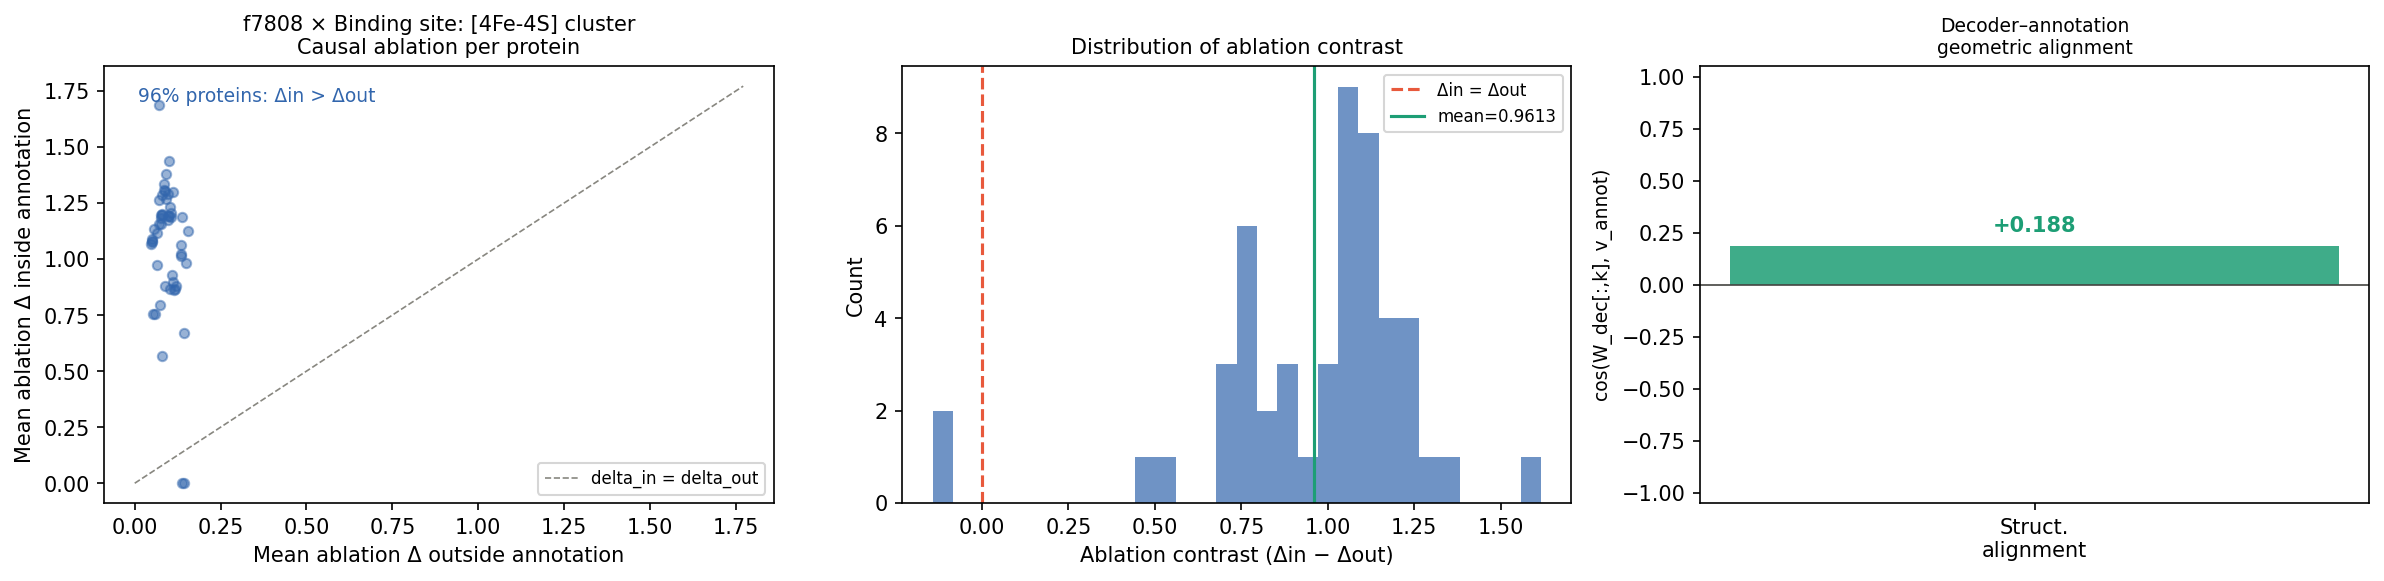

The table this chart was drawn from, first rows:
accession	length	n_annot_res	mean_delta_in	mean_delta_out	contrast	cohen_d
P32451	375	3	1.687	0.07096	1.616	14.76
A0A1C7D1B7	459	3	1.439	0.1006	1.338	9.863
D5VRB9	534	3	1.38	0.09118	1.288	6.276
A0A0H3KB22	210	3	1.334	0.08472	1.249	7.809
Q1ZXC6	559	3	1.309	0.08637	1.222	10.43
Q02908	557	3	1.302	0.0878	1.214	11.02
P83847	366	4	1.285	0.07884	1.206	6.203
P97030	386	8	1.291	0.0968	1.194	8.913
P17802	350	4	1.264	0.07188	1.192	4.592
O31584	369	4	1.3	0.1121	1.188	5.18
O14023	544	3	1.268	0.09059	1.177	10.21
Q5ZKG3	992	4	1.231	0.1026	1.128	6.735
P39288	379	8	1.202	0.07886	1.123	6.957
Q23651	547	3	1.199	0.07732	1.121	10.09
Q93ZR1	565	3	1.195	0.07842	1.117	10.77
Q7X7L3	573	3	1.182	0.07638	1.106	10.97
E1BMP7	1022	4	1.206	0.1051	1.101	6.614
Q6ZQJ5	1022	4	1.193	0.09969	1.094	7.332
Q8QHA5	1022	4	1.19	0.09818	1.092	6.163
Q9VQZ6	552	3	1.156	0.07043	1.086	10.08
P51530	1022	4	1.19	0.1057	1.084	6.975
A0A7V4WV16	1022	4	1.158	0.07734	1.08	8.042
Q9CZX0	547	3	1.133	0.05484	1.078	9.816
D3ZG52	1022	4	1.174	0.09766	1.077	7.282
P33602	908	12	1.116	0.065	1.051	3.78
P33934	287	8	1.187	0.1384	1.049	6.441
Q5HZM6	549	3	1.092	0.04994	1.042	10.43
Q2KJ61	547	3	1.081	0.05008	1.031	10.18
Q9H9T3	547	3	1.074	0.04896	1.025	10.33
Q5RIC0	548	3	1.068	0.04661	1.022	10.54
O58038	310	3	1.126	0.1547	0.9715	3.379
Q9F8A8	636	6	1.064	0.1341	0.9301	5.839
P23503	491	8	0.972	0.06507	0.907	5.018
P31896	639	6	1.022	0.1341	0.8874	5.336
Q8I295	535	3	1.015	0.1355	0.8796	6.769
Q72LF3	321	3	0.9816	0.149	0.8326	2.874
P38289	585	4	0.9302	0.1078	0.8224	5.136
O31423	410	6	0.8787	0.08836	0.7903	2.083
O87877	282	2	0.8957	0.1107	0.785	5.335
P11568	260	2	0.8661	0.1041	0.762	8.85
P36152	348	4	0.8814	0.1203	0.7611	3.379
Q8L7Z3	272	4	0.8654	0.1182	0.7472	2.259
Q42577	218	4	0.8609	0.1139	0.747	6.692
O28007	199	4	0.7952	0.07306	0.7221	3.423
Q5SKC5	205	4	0.7546	0.05442	0.7002	4.197
Q5SJ65	219	4	0.7532	0.06015	0.6931	4.173
Q84JH7	225	4	0.6714	0.1442	0.5271	3.317
P26164	424	3	0.5675	0.07934	0.4882	6.373
O60673	1022	0	0.0	0.1362	-0.1362	-2.992
Q61493	1022	0	0.0	0.1427	-0.1427	-3.072
